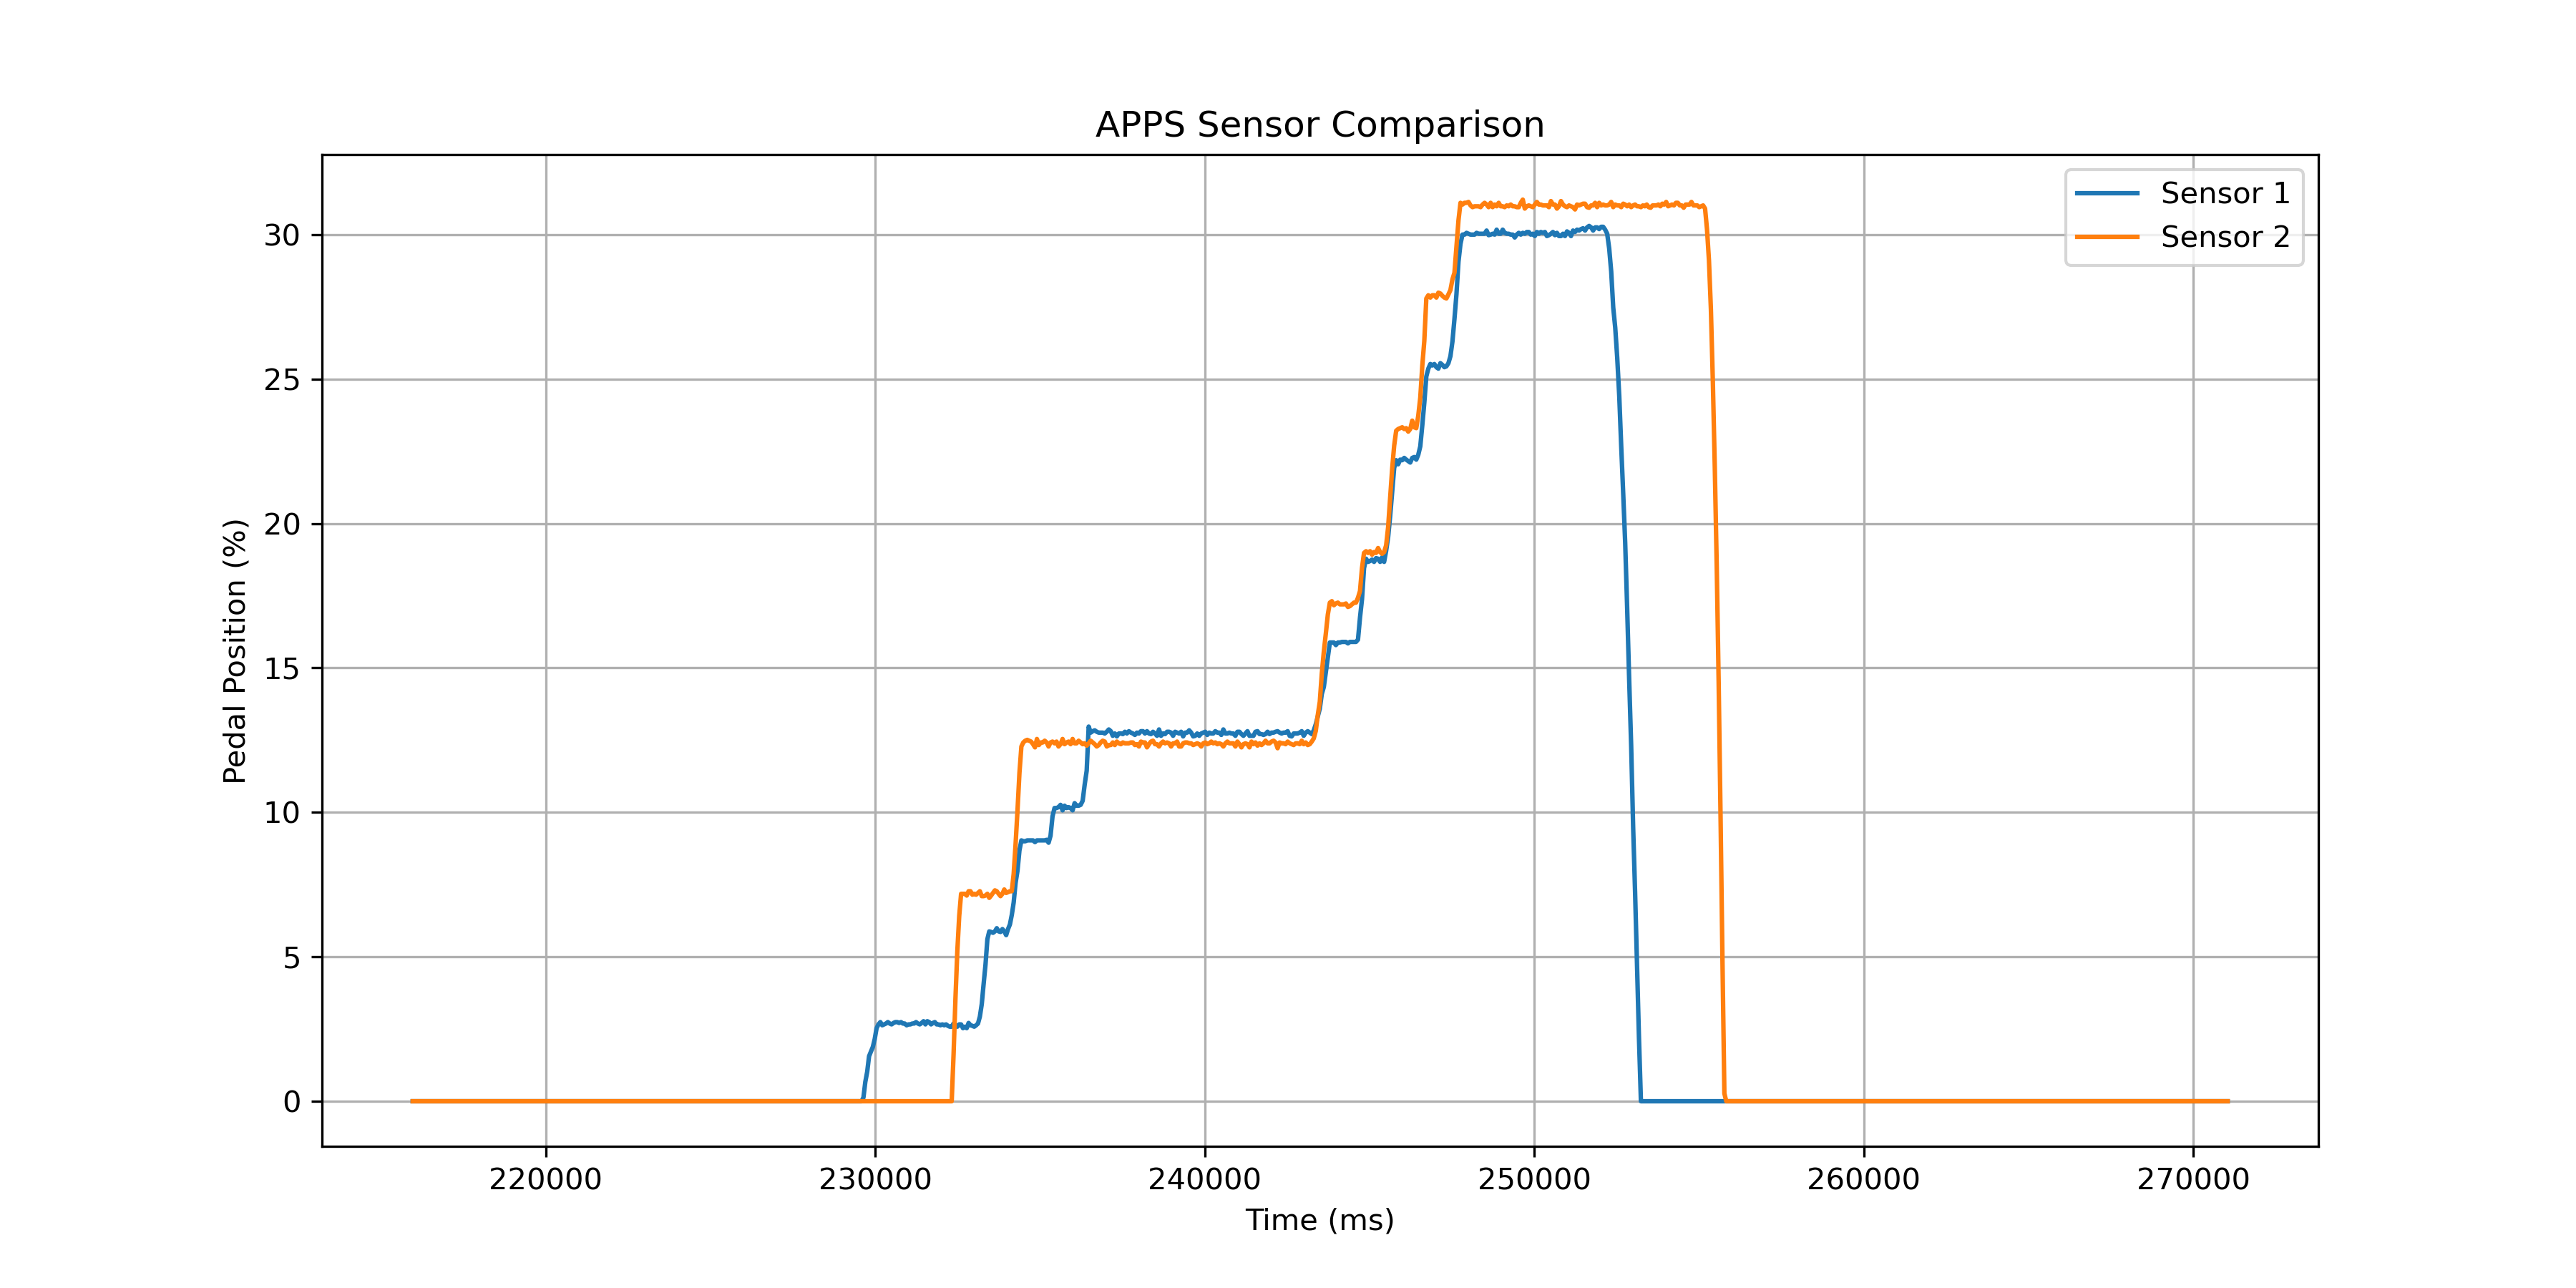

Data behind this chart, as committed beside it:
Time_ms, Voltage1, Voltage2, Sensor1_percent, Sensor2_percent, Difference, Motor
215957, 0.0, 0.0, 0.0, 0.0, 0.0, 1
216014, 0.0, 0.0, 0.0, 0.0, 0.0, 1
216071, 0.0, 0.0, 0.0, 0.0, 0.0, 1
216128, 0.0, 0.0, 0.0, 0.0, 0.0, 1
216185, 0.0, 0.0, 0.0, 0.0, 0.0, 1
216242, 0.0, 0.0, 0.0, 0.0, 0.0, 1
216299, 0.0, 0.0, 0.0, 0.0, 0.0, 1
216356, 0.0, 0.0, 0.0, 0.0, 0.0, 1
216413, 0.0, 0.0, 0.0, 0.0, 0.0, 1
216470, 0.0, 0.0, 0.0, 0.0, 0.0, 1
216527, 0.0, 0.0, 0.0, 0.0, 0.0, 1
216584, 0.0, 0.0, 0.0, 0.0, 0.0, 1
216641, 0.0, 0.0, 0.0, 0.0, 0.0, 1
216698, 0.0, 0.0, 0.0, 0.0, 0.0, 1
216755, 0.0, 0.0, 0.0, 0.0, 0.0, 1
216812, 0.0, 0.0, 0.0, 0.0, 0.0, 1
216869, 0.0, 0.0, 0.0, 0.0, 0.0, 1
216926, 0.0, 0.0, 0.0, 0.0, 0.0, 1
216983, 0.0, 0.0, 0.0, 0.0, 0.0, 1
217040, 0.0, 0.0, 0.0, 0.0, 0.0, 1
217097, 0.0, 0.0, 0.0, 0.0, 0.0, 1
217154, 0.0, 0.0, 0.0, 0.0, 0.0, 1
217211, 0.0, 0.0, 0.0, 0.0, 0.0, 1
217268, 0.0, 0.0, 0.0, 0.0, 0.0, 1
217325, 0.0, 0.0, 0.0, 0.0, 0.0, 1
217382, 0.0, 0.0, 0.0, 0.0, 0.0, 1
217439, 0.0, 0.0, 0.0, 0.0, 0.0, 1
217496, 0.0, 0.0, 0.0, 0.0, 0.0, 1
217553, 0.0, 0.0, 0.0, 0.0, 0.0, 1
217610, 0.0, 0.0, 0.0, 0.0, 0.0, 1
217667, 0.0, 0.0, 0.0, 0.0, 0.0, 1
217724, 0.0, 0.0, 0.0, 0.0, 0.0, 1
217781, 0.0, 0.0, 0.0, 0.0, 0.0, 1
217838, 0.0, 0.0, 0.0, 0.0, 0.0, 1
217895, 0.0, 0.0, 0.0, 0.0, 0.0, 1
217952, 0.0, 0.0, 0.0, 0.0, 0.0, 1
218009, 0.0, 0.0, 0.0, 0.0, 0.0, 1
218066, 0.0, 0.0, 0.0, 0.0, 0.0, 1
218123, 0.0, 0.0, 0.0, 0.0, 0.0, 1
218180, 0.0, 0.0, 0.0, 0.0, 0.0, 1
218237, 0.0, 0.0, 0.0, 0.0, 0.0, 1
218294, 0.0, 0.0, 0.0, 0.0, 0.0, 1
218351, 0.0, 0.0, 0.0, 0.0, 0.0, 1
218408, 0.0, 0.0, 0.0, 0.0, 0.0, 1
218465, 0.0, 0.0, 0.0, 0.0, 0.0, 1
218522, 0.0, 0.0, 0.0, 0.0, 0.0, 1
218579, 0.0, 0.0, 0.0, 0.0, 0.0, 1
218636, 0.0, 0.0, 0.0, 0.0, 0.0, 1
218693, 0.0, 0.0, 0.0, 0.0, 0.0, 1
218750, 0.0, 0.0, 0.0, 0.0, 0.0, 1
218807, 0.0, 0.0, 0.0, 0.0, 0.0, 1
218864, 0.0, 0.0, 0.0, 0.0, 0.0, 1
218921, 0.0, 0.0, 0.0, 0.0, 0.0, 1
218978, 0.0, 0.0, 0.0, 0.0, 0.0, 1
219035, 0.0, 0.0, 0.0, 0.0, 0.0, 1
219092, 0.0, 0.0, 0.0, 0.0, 0.0, 1
219149, 0.0, 0.0, 0.0, 0.0, 0.0, 1
219206, 0.0, 0.0, 0.0, 0.0, 0.0, 1
219263, 0.0, 0.0, 0.0, 0.0, 0.0, 1
219320, 0.0, 0.0, 0.0, 0.0, 0.0, 1
... 885 more rows
